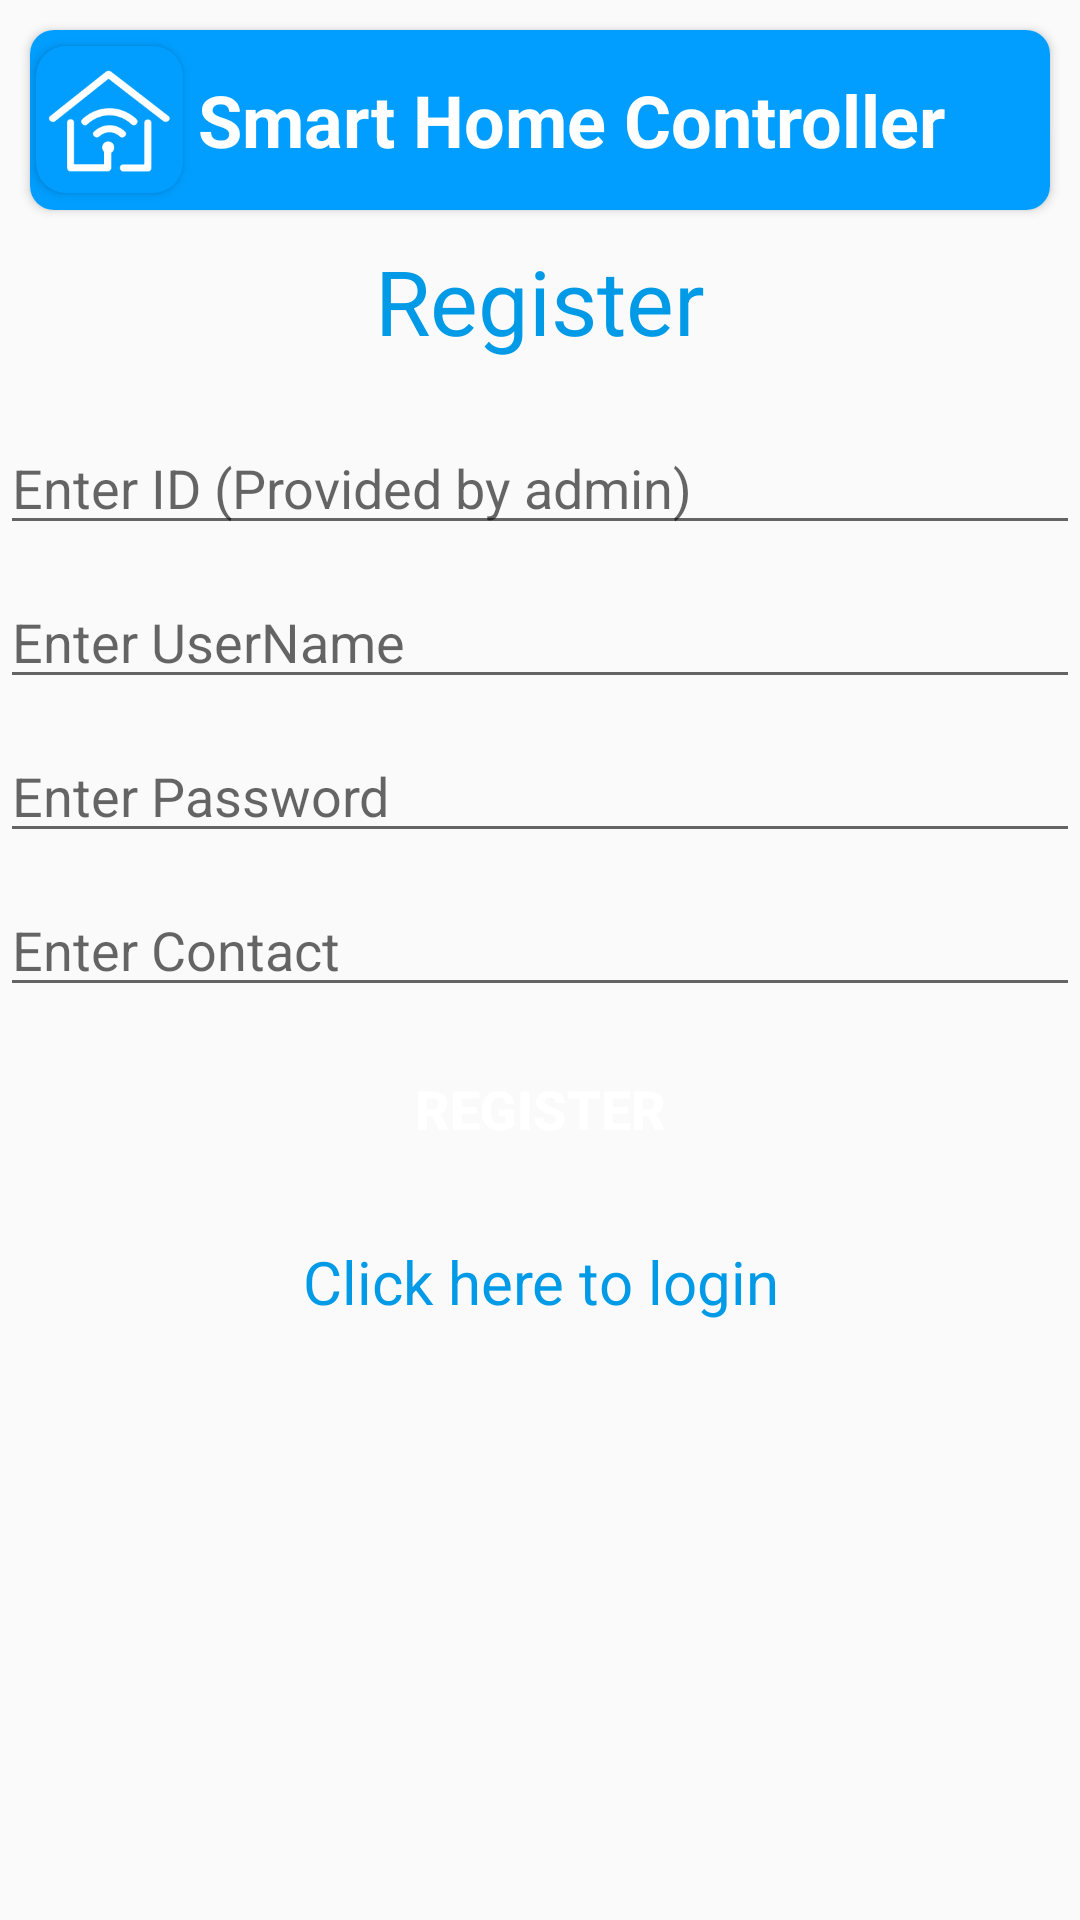

Reconstruct the res/layout file that produces this screen, plus the resources it refers to.
<!-- AndroidManifest.xml: application theme AppTheme -->
<!-- res/layout/activity_register.xml -->
<?xml version="1.0" encoding="utf-8"?>
<LinearLayout xmlns:android="http://schemas.android.com/apk/res/android"
    xmlns:app="http://schemas.android.com/apk/res-auto"
    xmlns:tools="http://schemas.android.com/tools"
    android:layout_width="match_parent"
    android:layout_height="match_parent"
    android:orientation="vertical"
    android:layout_margin="10dp"
    tools:context=".RegisterActivity">
    <android.support.v7.widget.CardView
        android:layout_width="match_parent"
        android:layout_height="wrap_content"
        android:layout_margin="10dp"
        app:cardCornerRadius="8dp">
        <LinearLayout
            android:layout_width="match_parent"
            android:layout_height="60dp"
            android:orientation="horizontal"
            android:layout_gravity="center"
            android:background="@color/colorPrimaryDark">
            <android.support.v7.widget.CardView
                android:layout_width="wrap_content"
                android:layout_height="wrap_content"
                android:layout_gravity="center"
                app:cardCornerRadius="10dp"
                android:layout_marginLeft="2dp"
                app:cardBackgroundColor="@color/colorPrimaryDark">
                <ImageView
                    android:layout_width="45dp"
                    android:layout_height="45dp"
                    android:layout_margin="2dp"
                    android:layout_gravity="center"
                    android:tint="#fff"
                    android:src="@drawable/sm2"/>
            </android.support.v7.widget.CardView>

            <TextView
                android:layout_width="wrap_content"
                android:layout_height="50dp"
                android:layout_gravity="center"
                android:layout_marginTop="5dp"
                android:gravity="center"
                android:text="Smart Home Controller"
                android:textSize="24dp"
                android:textStyle="bold"
                android:layout_margin="5dp"
                android:textColor="#fff"/>
        </LinearLayout>
    </android.support.v7.widget.CardView>


    <TextView
        android:layout_width="match_parent"
        android:layout_height="wrap_content"
        android:text="Register"
        android:textSize="30dp"
        android:textColor="@color/textcolor"
        android:gravity="center"
        android:layout_marginBottom="20dp"/>

    <EditText
        android:layout_width="match_parent"
        android:layout_height="wrap_content"
        android:id="@+id/user_id"
        android:inputType="text"
        android:maxLines="1"
        android:hint="Enter ID (Provided by admin)"
        android:layout_marginBottom="10dp"/>
    <EditText
        android:layout_width="match_parent"
        android:layout_height="wrap_content"
        android:id="@+id/username"
        android:inputType="text"
        android:maxLines="1"
        android:hint="Enter UserName"
        android:layout_marginBottom="10dp"/>

    <EditText
        android:layout_width="match_parent"
        android:layout_height="wrap_content"
        android:id="@+id/password"
        android:inputType="textPassword"
        android:maxLines="1"
        android:hint="Enter Password"
        android:layout_marginBottom="10dp"/>
    <EditText
        android:layout_width="match_parent"
        android:layout_height="wrap_content"
        android:id="@+id/user_contact"
        android:inputType="textPassword"
        android:maxLines="1"
        android:hint="Enter Contact"
        android:layout_marginBottom="10dp"/>

    <Button
        android:layout_width="match_parent"
        android:layout_height="wrap_content"
        android:text="Register"
        android:id="@+id/registerButton"
        android:background="@drawable/button_rect"
        android:textColor="#fff"
        android:textStyle="bold"
        android:textSize="18dp"
        android:layout_marginBottom="20dp"/>

    <TextView
        android:layout_width="match_parent"
        android:layout_height="wrap_content"
        android:text="Click here to login"
        android:textSize="20dp"
        android:gravity="center"
        android:textColor="@color/textcolor"
        android:id="@+id/login"/>

</LinearLayout>
<!-- resources referenced by this layout -->
<resources>
  <color name="colorPrimaryDark">#019eff</color>
  <color name="textcolor">#009ae7</color>
  <!-- drawable sm2: png bitmap (drawable, 6598 bytes) -->
  <style name="AppTheme" parent="Theme.AppCompat.Light.NoActionBar">
          
          <item name="colorPrimary">@color/colorPrimary</item>
          <item name="colorPrimaryDark">@color/colorPrimaryDark</item>
          <item name="colorAccent">@color/colorAccent</item>
      </style>
  <color name="colorPrimary">#0088ff</color>
  <color name="colorAccent">#009dff</color>
</resources>
